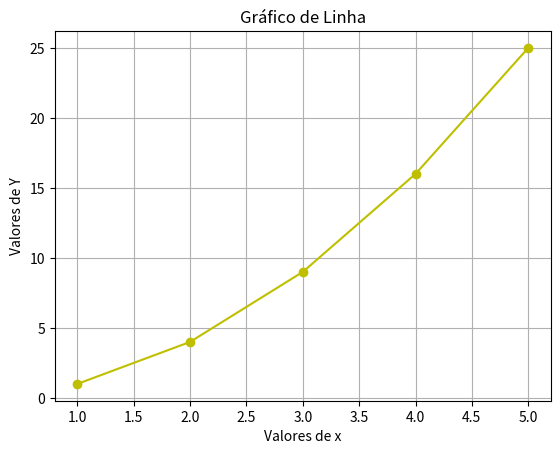

This chart was generated by the following Python code:
import matplotlib.pyplot as plt

x = [1, 2, 3, 4, 5]
y = [1, 4, 9, 16, 25]

plt.plot(x, y, marker='o', linestyle='-', color='y')
plt.xlabel('Valores de x')
plt.ylabel('Valores de Y')
plt.title('Gráfico de Linha')
plt.grid(True)
plt.show()